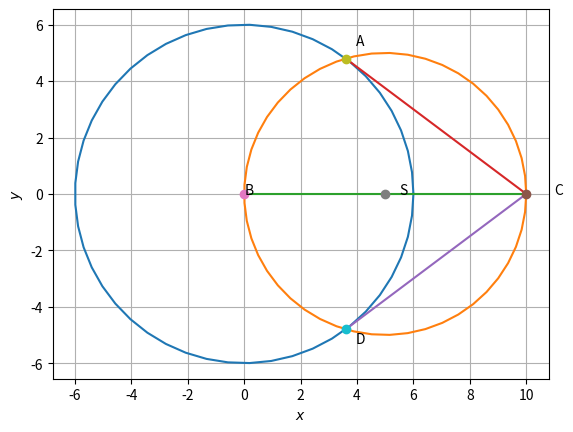

This chart was generated by the following Python code:
# -*- coding: utf-8 -*-
"""
Created on Sat Jan 23 02:15:44 2021

[redacted]
"""
 
import numpy as np
import matplotlib.pyplot as plt
import math


def line_gen(A,B):
  len =10
  dim = A.shape[0]
  x_AB = np.zeros((dim,len))
  lam_1 = np.linspace(0,1,len)
  for i in range(len):
    temp1 = A + lam_1[i]*(B-A)
    x_AB[:,i]= temp1.T
  return x_AB


def circ_gen(B,r):
	len = 50
	theta = np.linspace(0,2*np.pi,len)
	x_circ = np.zeros((2,len))
	x_circ[0,:] = r*np.cos(theta)
	x_circ[1,:] = r*np.sin(theta)
	x_circ = (x_circ.T + B).T
	return x_circ

#cordinates whould be 

B = np.array([0,0])
C = np.array([10,0])
BC_mid = np.array([5 ,0])

#calculation for the points of contact of the tangents
#the point of contact will be the point of intersection of the circles
#therefore we can obtain them by solving the system of equation of two circles
#the eqution of circles are as
# x^2 + y^2 = 36(given) and (x-5)**2 + y**2 = 5**2(contructed)
#on putting first equation in second equation we get
x_1 = 3.6


#similary for C
x_1 = 3.6

y_1 = math.sqrt(36-((x_1)**2))
y_2 = -math.sqrt(36-((x_1)**2))

 #therefore the coordinates are
print(x_1,y_1)
print(x_1,y_2)

A = np.array([x_1,y_1])
D = np.array([x_1,y_2])


x_BC = line_gen(B,C)
x_CA = line_gen(C,A)
x_CD = line_gen(C,D)

#given radius of the circle is 6
r = 6
B = np.array([0,0])
x_circ = circ_gen(B,r)
x_circ_BC = circ_gen(BC_mid,5)

plt.plot(x_circ[0,:],x_circ[1,:])
plt.plot(x_circ_BC[0,:],x_circ_BC[1,:])


plt.plot(x_BC[0,:],x_BC[1,:])
plt.plot(x_CA[0,:],x_CA[1,:])
plt.plot(x_CD[0,:],x_CD[1,:])


plt.plot(C[0],C[1],'o')
plt.plot(B[0],B[1],'o')
plt.plot(BC_mid[0],BC_mid[1],'o')
plt.plot(A[0],A[1],'o')
plt.plot(D[0],D[1],'o')
plt.text(B[0]*(1+0.1),B[1]*(1+0.1),"B")
plt.text(C[0]*(1+0.1),C[1]*(1+0.1),"C")
plt.text(BC_mid[0]*(1+0.1),BC_mid[1]*(1+0.1),"S")


plt.text(A[0]*(1+0.1),A[1]*(1+0.1),"A")
plt.text(D[0]*(1+0.1),D[1]*(1+0.1),"D")
plt.xlabel('$x$')
plt.ylabel('$y$')
plt.grid()
plt.axis("equal")
plt.show() 